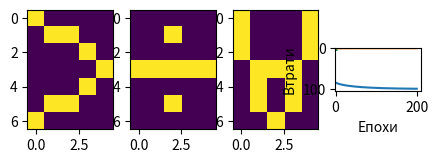

This chart was generated by the following Python code:
import numpy as np
import matplotlib.pyplot as plt

# Задання відних даних
def data_x():
    # Знак "більше"
    more = [
        1, 0, 0, 0, 0,
        0, 1, 1, 0, 0,
        0, 0, 0, 1, 0,
        0, 0, 0, 0, 1,
        0, 0, 0, 1, 0,
        0, 1, 1, 0, 0,
        1, 0, 0, 0, 0
    ]

    # Знак "ділити"
    divide = [
        0, 0, 0, 0, 0,
        0, 0, 1, 0, 0,
        0, 0, 0, 0, 0,
        1, 1, 1, 1, 1,
        0, 0, 0, 0, 0,
        0, 0, 1, 0, 0,
        0, 0, 0, 0, 0
    ]

    # Знак "усі"
    all = [
        1, 0, 0, 0, 1,
        1, 0, 0, 0, 1,
        1, 0, 0, 0, 1,
        0, 1, 1, 1, 0,
        0, 1, 0, 1, 0,
        0, 1, 0, 1, 0,
        0, 0, 1, 0, 0
    ]

    # Знак "належить"
    belong = [
        1, 1, 1, 1, 1,
        0, 0, 0, 0, 1,
        0, 0, 0, 0, 1,
        1, 1, 1, 1, 1,
        0, 0, 0, 0, 1,
        0, 0, 0, 0, 1,
        1, 1, 1, 1, 1
    ]

    x = [
        np.array(more).reshape(1, 35),
        np.array(divide).reshape(1, 35),
        np.array(all).reshape(1, 35),
        np.array(belong).reshape(1, 35),
    ]

    plt.subplot(1, 5, 1)
    plt.imshow(np.array(more).reshape(7, 5))
    plt.subplot(1, 5, 2)
    plt.imshow(np.array(divide).reshape(7, 5))
    plt.subplot(1, 5, 3)
    plt.imshow(np.array(all).reshape(7, 5))
    plt.subplot(1, 5, 4)
    plt.imshow(np.array(belong).reshape(7, 5))
    plt.show()

    return x

# Мітки
def data_y():
    out = [[1, 0, 0, 0], [0, 1, 0, 0], [0, 0, 1, 0], [0, 0, 0, 1]]
    y = np.array(out)

    return y

# Генерація вагових коефіцієнтів
def generate(x, y):
    l = []
    for _ in range(x * y):
        l.append(np.random.randn())

    return np.array(l).reshape(x, y)

# Функція активації - сигмоїд
def sigmoid(x):
    return 1 / (1 + np.exp(-x))

# Архітектура нейромоежі
def print_architecture():
    print('\nАрхітектура нейромережі:')
    print('Вхідний шар (35 нейронів)')
    print('Прихований шар (4 нейрони)')
    print('Вихідний шар (4 нейрони)')

# Прохід уперед
def forward(x, w1, w2):
    # Арихований шар
    z1 = x.dot(w1)
    a1 = sigmoid(z1)

    # Вихідний шар
    z2 = a1.dot(w2)
    a2 = sigmoid(z2)

    return a2

# Прохід назад
def back_prop(x, y, w1, w2, alpha):
    # Прихований шар
    z1 = x.dot(w1)
    a1 = sigmoid(z1)

    # Вихідний шар
    z2 = a1.dot(w2)
    a2 = sigmoid(z2)
    d2 = (a2 - y)
    d1 = np.multiply((w2.dot((d2.transpose()))).transpose(),
    np.multiply(a1, 1 - a1))
    w1_adj = x.transpose().dot(d1)
    w2_adj = a1.transpose().dot(d2)
    w1 = w1 - (alpha * w1_adj)
    w2 = w2 - (alpha * w2_adj)

    return w1, w2

# Тренування нейромережі
def train(x, Y, w1, w2, alpha, epoch):
    acc = []
    loss_val = []
    for j in range(epoch):
        l = []
        for i in range(len(x)):
            out = forward(x[i], w1, w2)
            l.append((loss(out, Y[i])))
            w1, w2 = back_prop(x[i], y[i], w1, w2, alpha)
        if (j + 1) % 10 == 0:
            print("Епоха: ", j + 1, " Точність: ", (1 - (sum(l) / len(x))) * 100)
        acc.append((1 - (sum(l) / len(x))) * 100)
        loss_val.append(sum(l) / len(x))

    return acc, loss_val, w1, w2

# Функція втрат
def loss(out, Y):
    s = (np.square(out - Y))
    s = np.sum(s) / len(y)

    return s

# Класифікація
def predict(x, w1, w2):
    res = forward(x, w1, w2)
    max_w = 0
    k = 0
    for i in range(len(res[0])):
        if max_w < res[0][i]:
            max_w = res[0][i]
            k = i

    return k

# Візуалізація результату
def print_results(x, w1, w2):
    symbols = ['?', '!', '↑', '↓']
    print('Очікувано\tРозпізнано\tСпівпало')
    for i in range(4):
        expected_letter = symbols[i]
        recognized_letter = symbols[predict(x[i], w1, w2)]
        print(f'{expected_letter}\t\t\t{recognized_letter}\t\t\t{True if expected_letter == recognized_letter else False}')


# Головні виклики
if __name__ == '__main__':
    x = data_x()
    y = data_y()
    print('Датасет:')
    print(f'x =\n{x[0]}\n{x[1]}\n{x[2]}\n{x[3]}\n')
    print(f'y =\n{y}')

    print_architecture()

    w1 = generate(35, 4)
    w2 = generate(4, 4)
    print('\nІніціалізуємо вагові коефіцієнти:')
    print(f'w1 =\n{w1}\n')
    print(f'w2 =\n{w2}\n')

    print('\nТренування нейромережі:')
    acc, loss_value, w1, w2 = train(x, y, w1, w2, 0.1, 200)

    print('\nВагові коефіцієнти:')
    print(f'w1 =\n{w1}\n')
    print(f'w2 =\n{w2}\n')

    plt.plot(acc)
    plt.ylabel('Точність')
    plt.xlabel('Епохи')
    plt.show()

    plt.plot(loss_value)
    plt.ylabel('Втрати')
    plt.xlabel('Епохи')
    plt.show()

    print_results(x, w1, w2)
